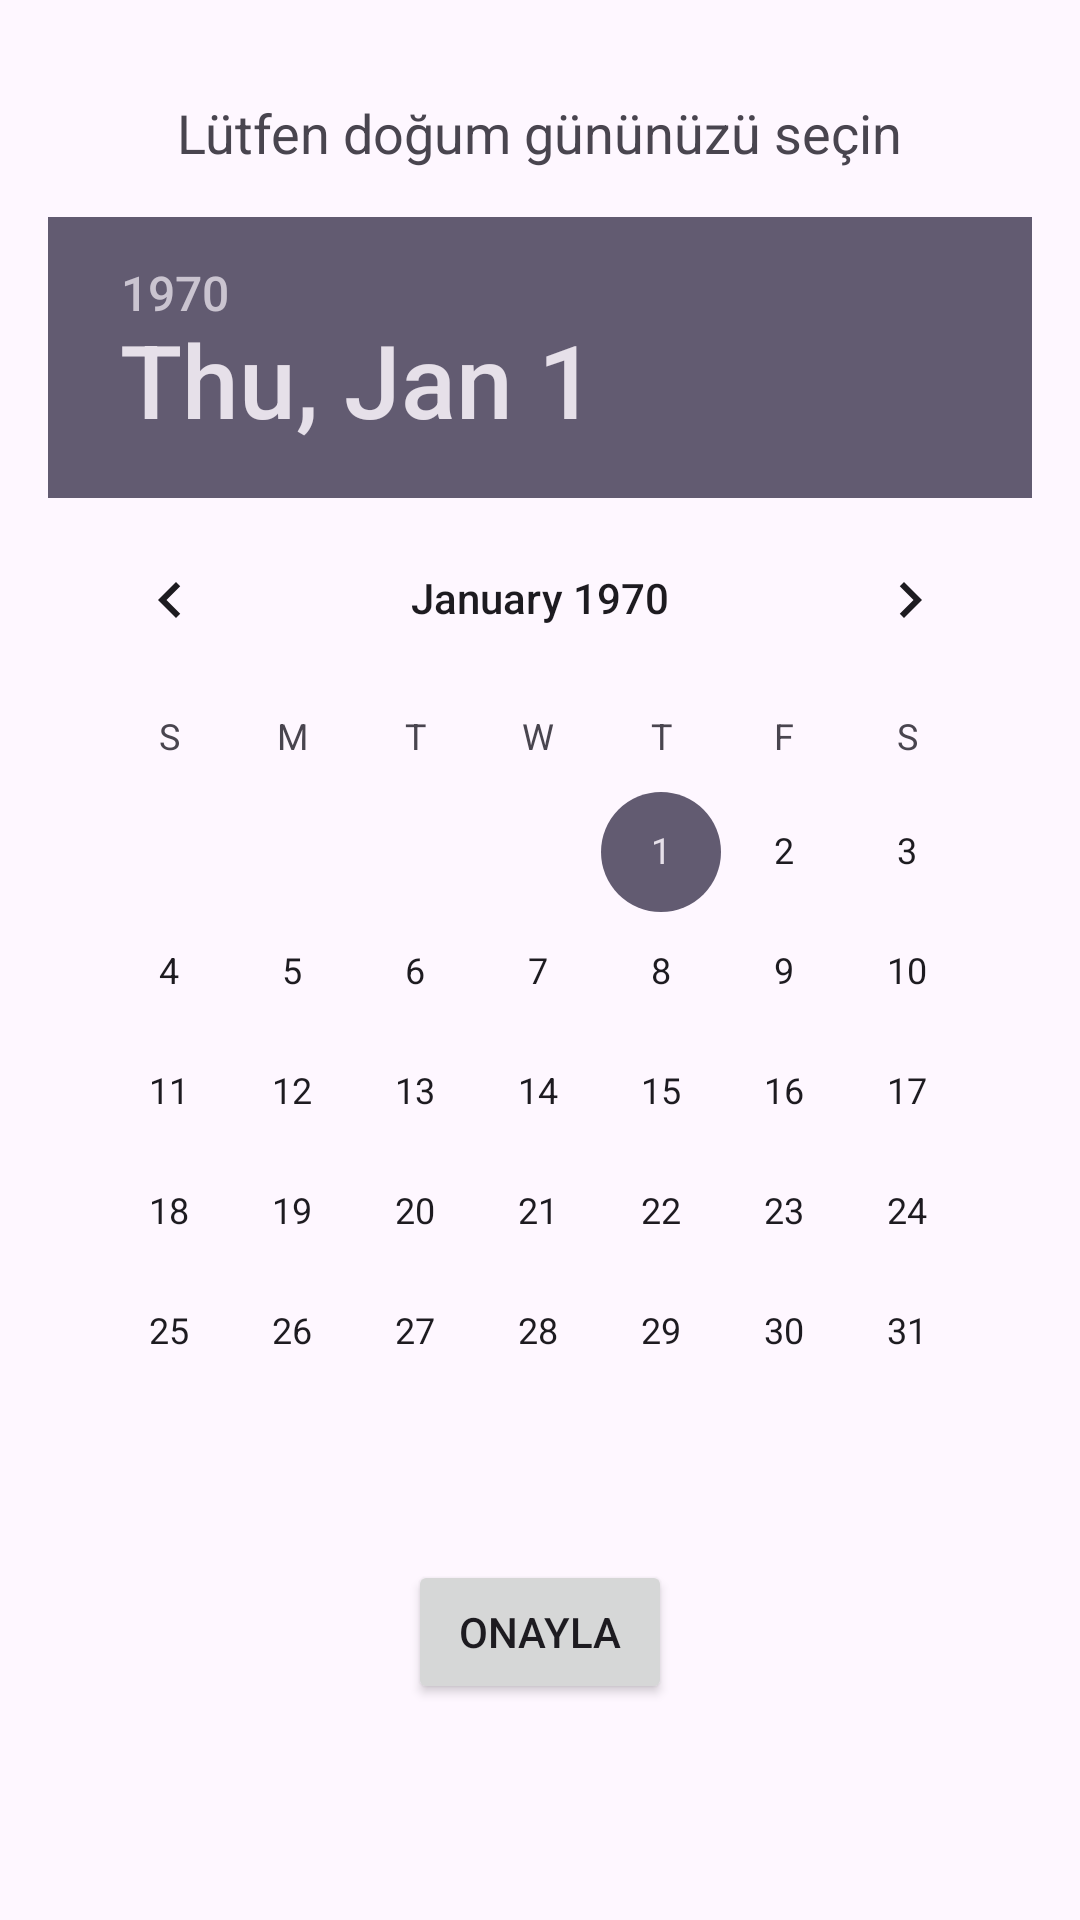

This screen was rendered from an Android layout file. Write that file and the resources it references.
<!-- AndroidManifest.xml: application theme Theme.CountdownActivity -->
<!-- res/layout/activity_birthday_input.xml -->
<?xml version="1.0" encoding="utf-8"?>
<RelativeLayout xmlns:android="http://schemas.android.com/apk/res/android"
    xmlns:app="http://schemas.android.com/apk/res-auto"
    xmlns:tools="http://schemas.android.com/tools"
    android:layout_width="match_parent"
    android:layout_height="match_parent"
    android:padding="16dp">

    <TextView
        android:id="@+id/instruction_text"
        android:layout_width="wrap_content"
        android:layout_height="wrap_content"
        android:layout_centerHorizontal="true"
        android:layout_marginTop="16dp"
        android:text="Lütfen doğum gününüzü seçin"
        android:textSize="18sp" />

    <DatePicker
        android:id="@+id/birthday_picker"
        android:layout_width="wrap_content"
        android:layout_height="wrap_content"
        android:layout_centerHorizontal="true"
        android:layout_below="@id/instruction_text"
        android:layout_marginTop="16dp" />

    <Button
        android:id="@+id/confirm_button"
        android:layout_width="wrap_content"
        android:layout_height="wrap_content"
        android:layout_below="@id/birthday_picker"
        android:layout_centerHorizontal="true"
        android:layout_marginTop="16dp"
        android:text="Onayla" />

    <TextView
        android:id="@+id/countdown_text"
        android:layout_width="wrap_content"
        android:layout_height="wrap_content"
        android:layout_below="@id/confirm_button"
        android:layout_centerHorizontal="true"
        android:layout_marginTop="16dp"
        android:textSize="18sp" />

</RelativeLayout>
<!-- resources referenced by this layout -->
<resources>
  <style name="Theme.CountdownActivity" parent="Base.Theme.CountdownActivity" />
  <style name="Base.Theme.CountdownActivity" parent="Theme.Material3.DayNight.NoActionBar">
          
          
      </style>
</resources>
